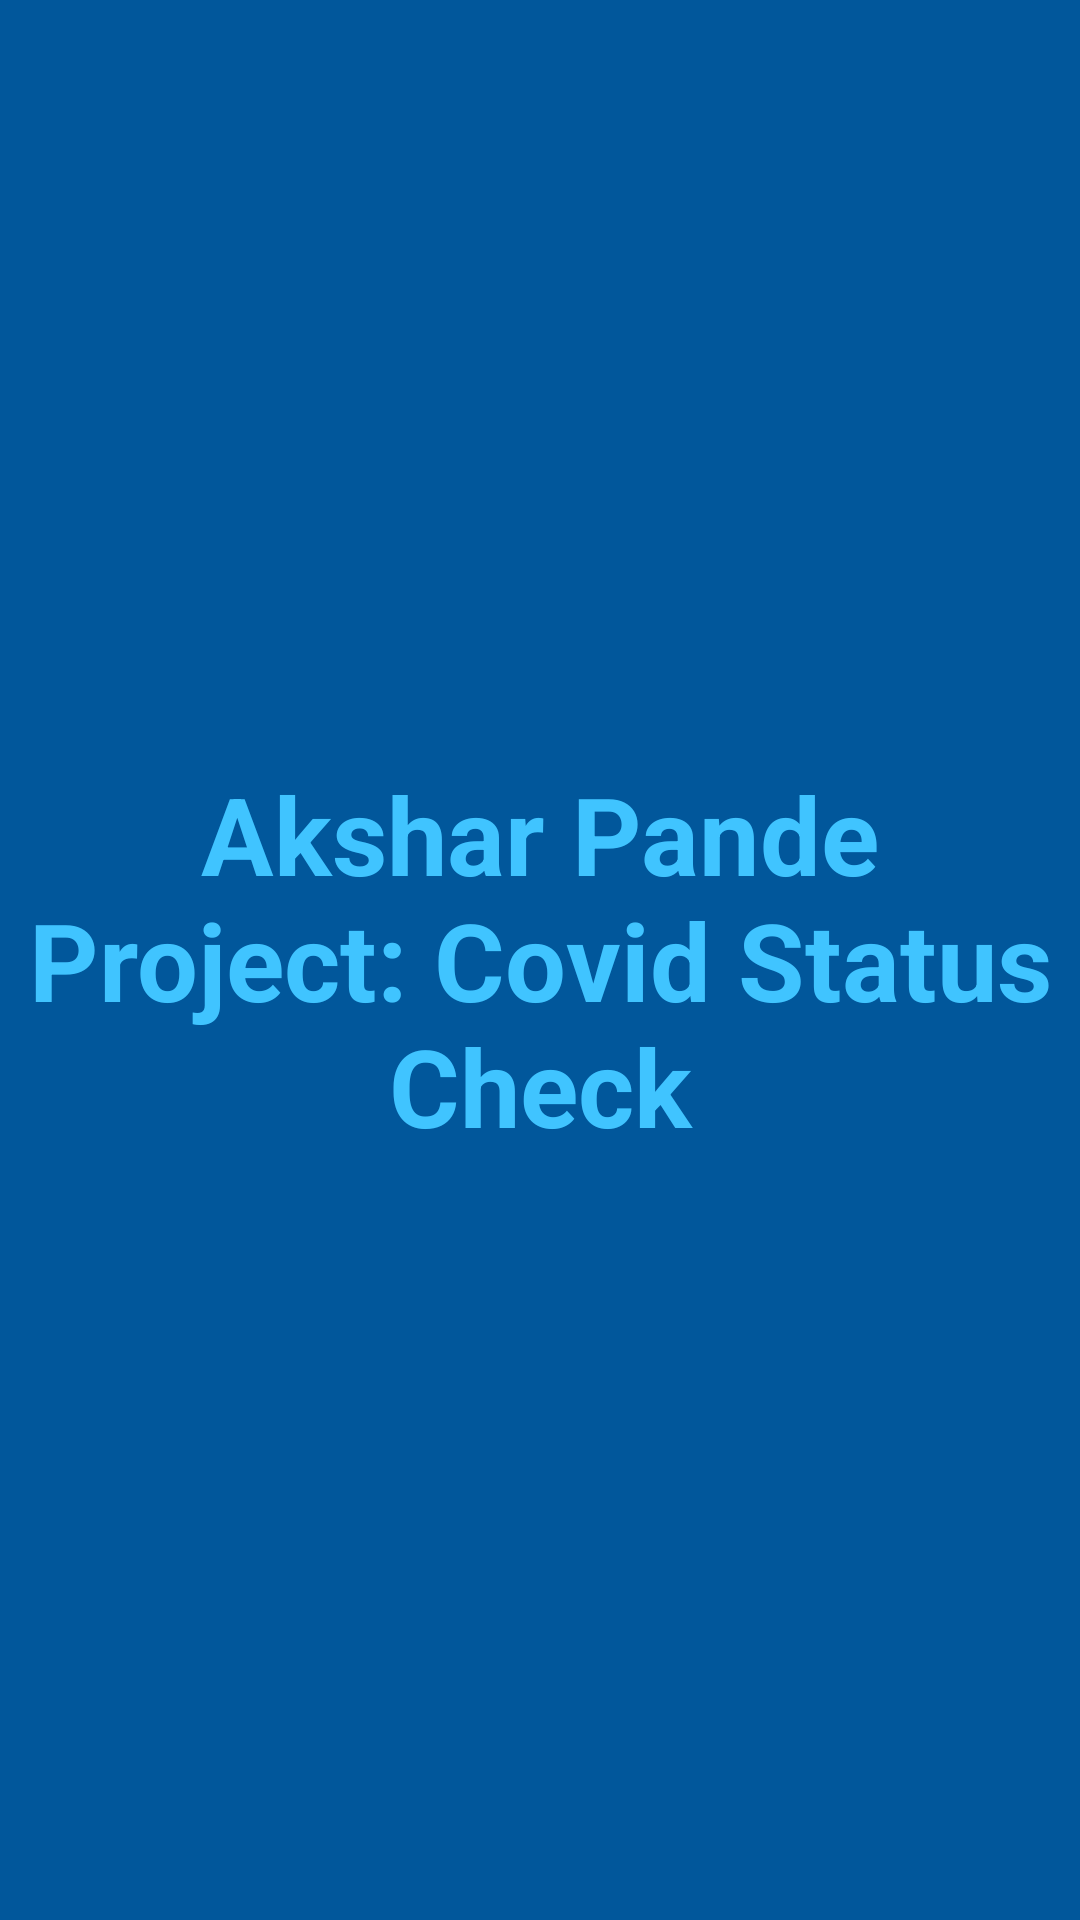

Produce the Android XML layout that renders to this screen, including the resource entries it uses.
<!-- AndroidManifest.xml: activity theme Theme.AksharProject.Fullscreen -->
<!-- res/layout/activity_splash_screen.xml -->
<?xml version="1.0" encoding="utf-8"?>
<FrameLayout xmlns:android="http://schemas.android.com/apk/res/android"
    xmlns:tools="http://schemas.android.com/tools"
    android:layout_width="match_parent"
    android:layout_height="match_parent"
    android:background="?attr/fullscreenBackgroundColor"
    android:theme="@style/ThemeOverlay.AksharProject.FullscreenContainer"
    tools:context=".ui.SplashScreenActivity">

    
    <TextView
        android:id="@+id/fullscreen_content"
        android:layout_width="match_parent"
        android:layout_height="match_parent"
        android:gravity="center"
        android:keepScreenOn="true"
        android:text="@string/dummy_content"
        android:textColor="?attr/fullscreenTextColor"
        android:textSize="36sp"
        android:textStyle="bold" />


</FrameLayout>
<!-- resources referenced by this layout -->
<resources>
  <string name="dummy_content">Akshar Pande <br /> Project: Covid Status Check</string>
  <style name="ThemeOverlay.AksharProject.FullscreenContainer" parent="">
          <item name="fullscreenBackgroundColor">@color/light_blue_600</item>
          <item name="fullscreenTextColor">@color/light_blue_A200</item>
      </style>
  <style name="Theme.AksharProject.Fullscreen" parent="Theme.AksharProject">
          <item name="android:actionBarStyle">@style/Widget.Theme.AksharProject.ActionBar.Fullscreen
          </item>
          <item name="android:windowActionBarOverlay">true</item>
          <item name="android:windowBackground">@null</item>
      </style>
  <color name="light_blue_600">#01579B</color>
  <color name="light_blue_A200">#FF40C4FF</color>
  <style name="Theme.AksharProject" parent="Theme.MaterialComponents.DayNight.DarkActionBar">
          
          <item name="colorPrimary">@color/purple_500</item>
          <item name="colorPrimaryVariant">@color/purple_700</item>
          <item name="colorOnPrimary">@color/white</item>
          
          <item name="colorSecondary">@color/teal_200</item>
          <item name="colorSecondaryVariant">@color/teal_700</item>
          <item name="colorOnSecondary">@color/black</item>
          
          <item name="android:statusBarColor" tools:targetApi="l">?attr/colorPrimaryVariant</item>
          
      </style>
  <style name="Widget.Theme.AksharProject.ActionBar.Fullscreen" parent="Widget.AppCompat.ActionBar">
          <item name="android:background">@color/black_overlay</item>
      </style>
  <color name="purple_500">#0288D1</color>
  <color name="purple_700">#FF3700B3</color>
  <color name="white">#FFFFFFFF</color>
  <color name="teal_200">#FF03DAC5</color>
  <color name="teal_700">#FF018786</color>
  <color name="black">#FF000000</color>
  <color name="black_overlay">#66000000</color>
</resources>
